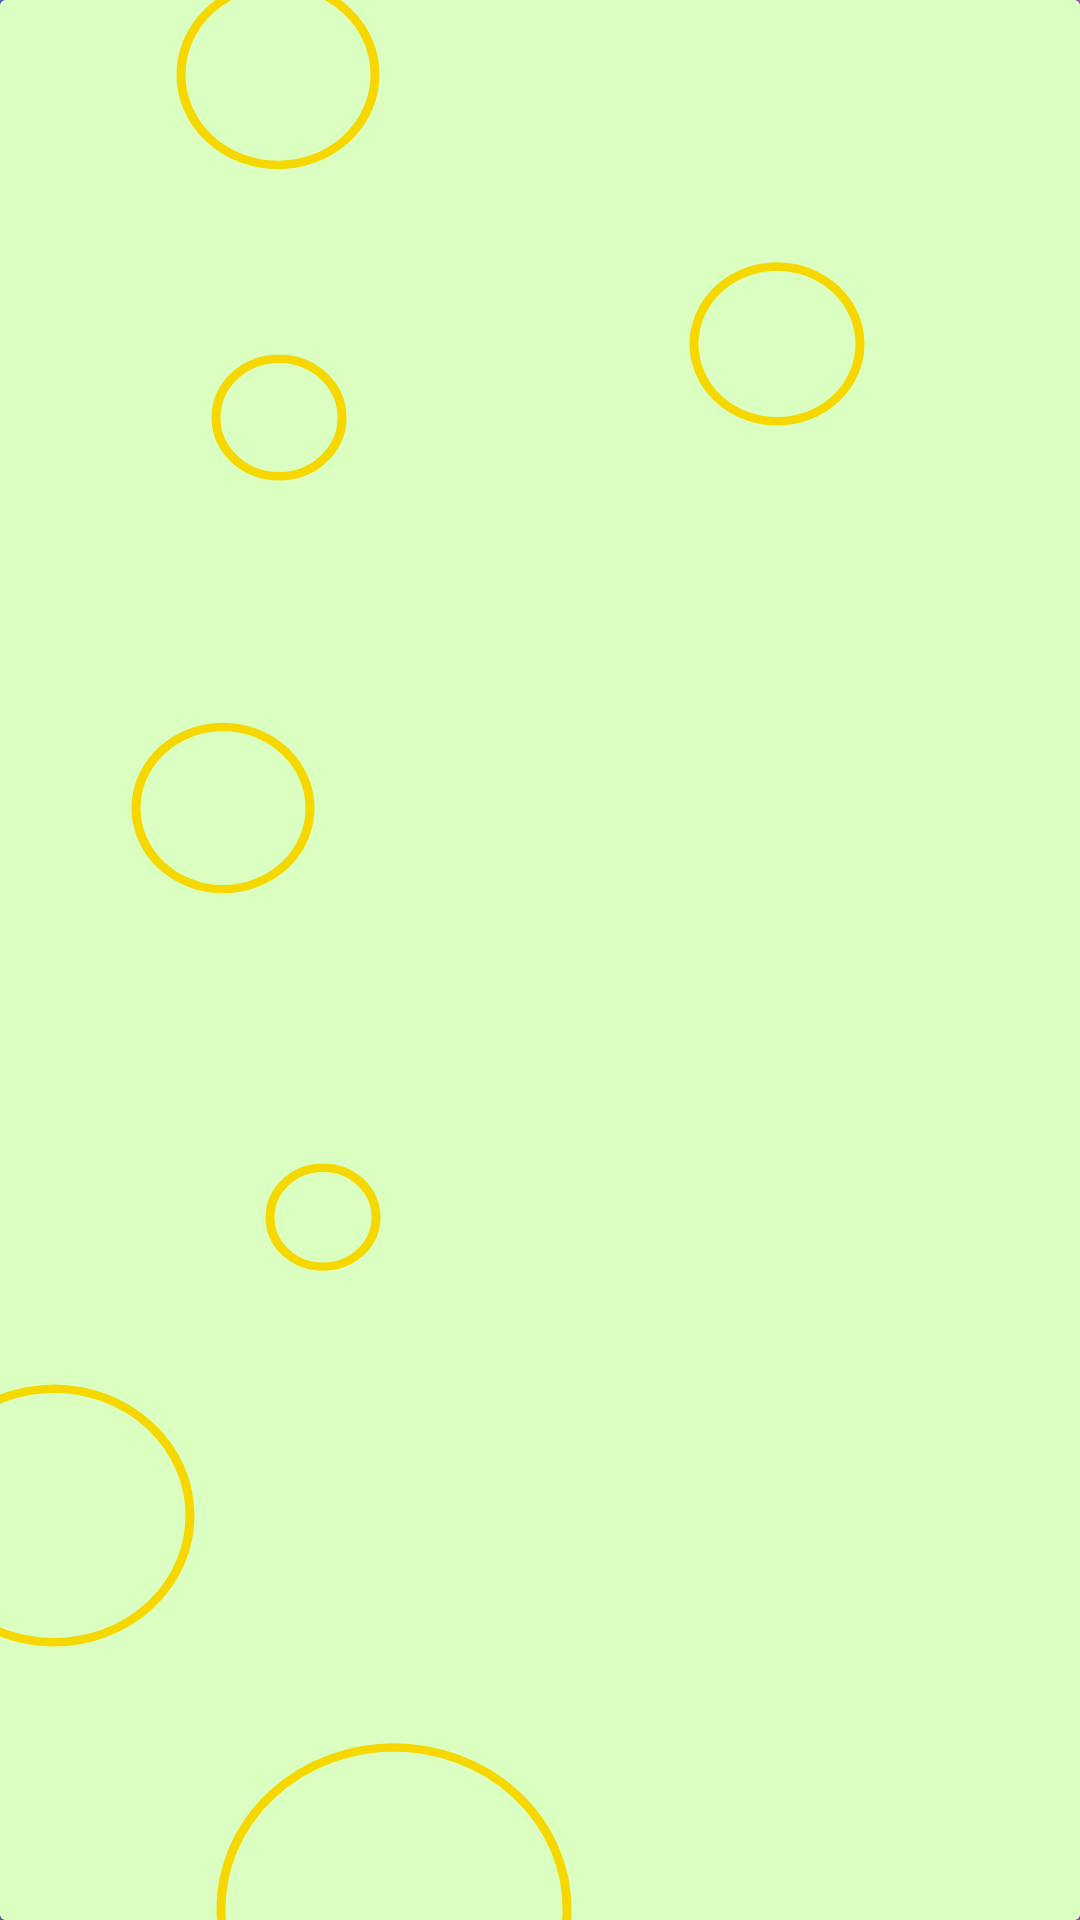

Reconstruct the res/layout file that produces this screen, plus the resources it refers to.
<!-- AndroidManifest.xml: application theme Theme.ShowMeMoreShops.SplashScreen -->
<!-- res/layout/fragment_settings_devs.xml -->
<?xml version="1.0" encoding="utf-8"?>
<androidx.cardview.widget.CardView xmlns:android="http://schemas.android.com/apk/res/android"
    android:id="@+id/card"
    android:layout_width="match_parent"
    android:layout_height="match_parent">


    <ImageView
        android:layout_width="match_parent"
        android:layout_height="match_parent"
        android:contentDescription="@string/back"
        android:rotation="180"
        android:scaleType="fitXY"
        android:src="@drawable/bg_settings" />

    <LinearLayout
        android:layout_width="match_parent"
        android:layout_height="wrap_content"
        android:layout_gravity="center"
        android:orientation="vertical">

        <com.google.android.material.textview.MaterialTextView
            android:id="@+id/about_BitaJlik"
            android:layout_width="match_parent"
            android:layout_height="match_parent"
            android:layout_marginBottom="40dp"
            android:textAlignment="center"
            android:textColor="@color/main_invert" />

        <com.google.android.material.textview.MaterialTextView
            android:id="@+id/about_Max"
            android:layout_width="match_parent"
            android:layout_height="match_parent"
            android:layout_marginBottom="40dp"
            android:textAlignment="center"
            android:textColor="@color/main_invert" />

        <com.google.android.material.textview.MaterialTextView
            android:id="@+id/about_Denis"
            android:layout_width="match_parent"
            android:layout_height="match_parent"
            android:textAlignment="center"
            android:textColor="@color/main_invert" />

    </LinearLayout>

</androidx.cardview.widget.CardView>
<!-- resources referenced by this layout -->
<resources>
  <color name="main_invert">#06133C</color>
  <!-- drawable bg_settings (drawable) -->
  <vector xmlns:android="http://schemas.android.com/apk/res/android"
      xmlns:tools="http://schemas.android.com/tools"
      android:width="1080dp"
      android:height="2160dp"
      android:viewportWidth="1080"
      android:viewportHeight="2060"
      tools:ignore="VectorRaster">
    <path
        android:pathData="M0,0h1080v2060h-1080z"
        android:fillColor="@color/for_bgSettings"/>
    <path
        android:pathData="M686,12m-173,0a173,173 0,1 1,346 0a173,173 0,1 1,-346 0"
        android:strokeWidth="9"
        android:fillColor="#00000000"
        android:strokeColor="#f6d800"/>
    <path
        android:pathData="M757,754m-53,0a53,53 0,1 1,106 0a53,53 0,1 1,-106 0"
        android:strokeWidth="9"
        android:fillColor="#00000000"
        android:strokeColor="#f6d800"/>
    <path
        android:pathData="M857,1193m-87,0a87,87 0,1 1,174 0a87,87 0,1 1,-174 0"
        android:strokeWidth="9"
        android:fillColor="#00000000"
        android:strokeColor="#f6d800"/>
    <path
        android:pathData="M802,1980m-97,0a97,97 0,1 1,194 0a97,97 0,1 1,-194 0"
        android:strokeWidth="9"
        android:fillColor="#00000000"
        android:strokeColor="#f6d800"/>
    <path
        android:pathData="M1026,434m-136,0a136,136 0,1 1,272 0a136,136 0,1 1,-272 0"
        android:strokeWidth="9"
        android:fillColor="#00000000"
        android:strokeColor="#f6d800"/>
    <path
        android:pathData="M303,1691m-83,0a83,83 0,1 1,166 0a83,83 0,1 1,-166 0"
        android:strokeWidth="9"
        android:fillColor="#00000000"
        android:strokeColor="#f6d800"/>
    <path
        android:pathData="M801,1612m-63,0a63,63 0,1 1,126 0a63,63 0,1 1,-126 0"
        android:strokeWidth="9"
        android:fillColor="#00000000"
        android:strokeColor="#f6d800"/>
  </vector>
  <string name="back">Back</string>
  <style name="Theme.ShowMeMoreShops.SplashScreen" parent="Theme.MaterialComponents.Light.NoActionBar">
  
          <item name="android:windowBackground">@drawable/splash</item>
          <item name="android:statusBarColor">@color/main_color</item>
          <item name="android:navigationBarColor">@color/main_color</item>
      </style>
  <color name="for_bgSettings">#DBFFC1</color>
  <!-- drawable splash (drawable) -->
  <?xml version="1.0" encoding="utf-8"?>
  <layer-list xmlns:android="http://schemas.android.com/apk/res/android">
      <item android:drawable="@drawable/bg_splash"/>
  
  </layer-list>
  <color name="main_color">#029751</color>
  <!-- drawable bg_splash: png bitmap (drawable, 288147 bytes) -->
</resources>
